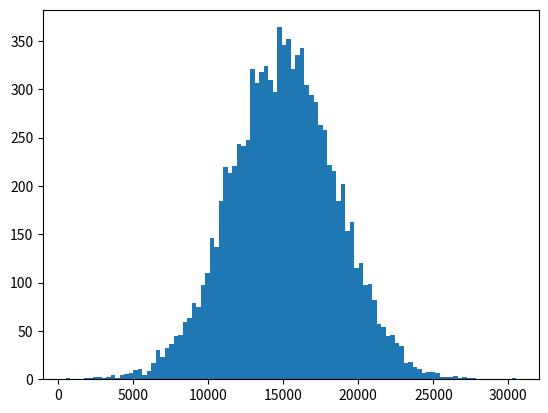

Python code for this plot:
#Continuous random variables
import scipy.stats as st
import matplotlib.pyplot as plt
import seaborn as sb
import numpy as np

'''A person with a good credit rating has an average debt of $15,015.
Assume that the standard deviation is $3,540 and that the debt amounts are normally distributed.'''

mu = 15015
sd = 3540

'''What is the probability that the debt of a person with a good credit rating is greater than $18,000?'''
x = 18000
prob = 1 - st.norm.cdf(x, mu, sd)
print(f'The probability is {prob:.2%}'.format())
print()

'''That the debt of a person with a good credit rating is less than $10,000?'''
x = 10000
prob = st.norm.cdf(x, mu, sd)
print(f'The probability is {prob:.2%}'.format())
print()

'''That the debt of a person with a good credit rating is between $12,000 and $18,000?'''
x1,x2 = 12000, 18000
prob = st.norm.cdf(x2, mu, sd) - st.norm.cdf(x1, mu, sd)
print(f'The probability is {prob:.2%}'.format())
print()

'''That the debt of a person with a good credit rating is greater than $14,000?'''
x = 14000
prob = 1 - st.norm.cdf(x, mu, sd)
print(f'The probability is {prob:.2%}'.format())
print()

x = np.random.normal(mu, sd, 10000)
plt.hist(x,100)
plt.show()
